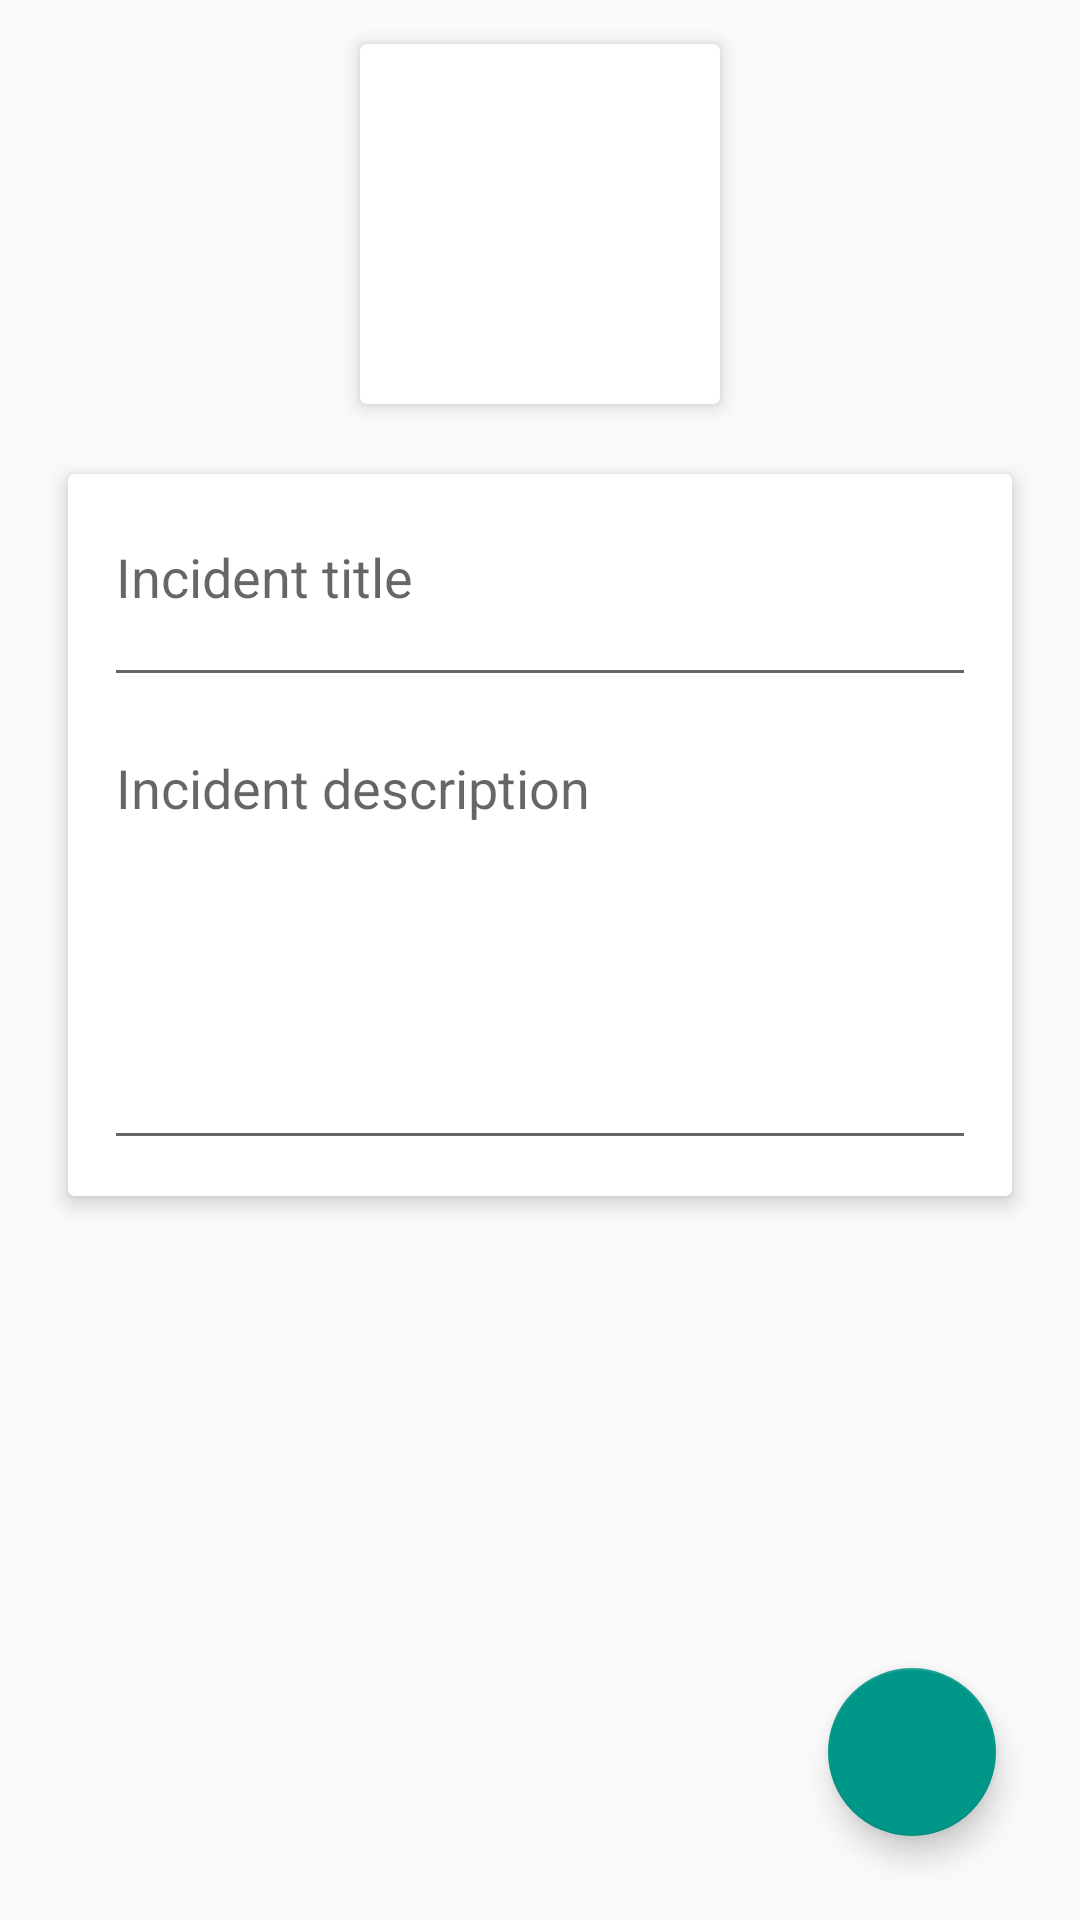

Layout XML and referenced resources for this Android screen:
<!-- AndroidManifest.xml: application theme AppTheme -->
<!-- res/layout/fragment_form_incident.xml -->
<?xml version="1.0" encoding="utf-8"?>
<RelativeLayout xmlns:android="http://schemas.android.com/apk/res/android"
    xmlns:app="http://schemas.android.com/apk/res-auto"
    android:layout_width="match_parent"
    android:layout_height="match_parent"
    android:padding="8dp">

    <android.support.v7.widget.CardView
        android:id="@+id/fragFormIncident_cardImg"
        android:layout_width="wrap_content"
        android:layout_height="wrap_content"
        android:layout_centerHorizontal="true"
        app:cardElevation="4dp"
        app:cardUseCompatPadding="true">

        <ImageView
            android:id="@+id/fragFormIncident_img"
            android:layout_width="120dp"
            android:layout_height="120dp"
            android:contentDescription="@string/contentDescription"
            android:src="@drawable/image" />
    </android.support.v7.widget.CardView>

    <android.support.v7.widget.CardView
        android:id="@+id/fragFormIncident_cardText"
        android:layout_width="match_parent"
        android:layout_height="wrap_content"
        android:layout_below="@id/fragFormIncident_cardImg"
        android:layout_margin="10dp"
        app:cardElevation="4dp"
        app:cardUseCompatPadding="true">

        <RelativeLayout
            android:layout_width="match_parent"
            android:layout_height="match_parent"
            android:padding="12dp">

            <EditText
                android:id="@+id/fragFormIncident_title"
                android:layout_width="match_parent"
                android:layout_height="wrap_content"
                android:gravity="start|top"
                android:hint="@string/fragFormIncident_title"
                android:inputType="textMultiLine"
                android:maxLines="2"
                android:minLines="2"
                android:textColor="@color/colorPrimaryDark" />

            <EditText
                android:id="@+id/fragFormIncident_description"
                android:layout_width="match_parent"
                android:layout_height="wrap_content"
                android:layout_below="@id/fragFormIncident_title"
                android:layout_marginTop="8dp"
                android:gravity="start|top"
                android:hint="@string/fragFormIncident_description"
                android:inputType="textMultiLine"
                android:maxLines="6"
                android:minLines="6"
                android:textColor="@color/colorPrimaryDark" />
        </RelativeLayout>
    </android.support.v7.widget.CardView>

    <android.support.design.widget.FloatingActionButton
        android:id="@+id/fragFormIncident_btn"
        android:layout_width="wrap_content"
        android:layout_height="wrap_content"
        android:layout_alignParentBottom="true"
        android:layout_alignParentEnd="true"
        android:layout_alignParentRight="true"
        android:layout_margin="20dp"
        android:src="@drawable/ic_checkbox_marked_circle_outline_white_36dp" />
</RelativeLayout>
<!-- resources referenced by this layout -->
<resources>
  <color name="colorPrimaryDark">#388E3C</color>
  <string name="contentDescription">cnt</string>
  <string name="fragFormIncident_description">Incident description</string>
  <string name="fragFormIncident_title">Incident title</string>
  <style name="AppTheme" parent="Theme.AppCompat.Light.NoActionBar">
          <item name="colorPrimary">@color/colorPrimary</item>
          <item name="colorPrimaryDark">@color/colorPrimaryDark</item>
          <item name="colorAccent">@color/colorAccent</item>
          <item name="windowActionBar">false</item>
          <item name="windowNoTitle">true</item>
      </style>
  <color name="colorPrimary">#4CAF50</color>
  <color name="colorAccent">#009688</color>
</resources>
